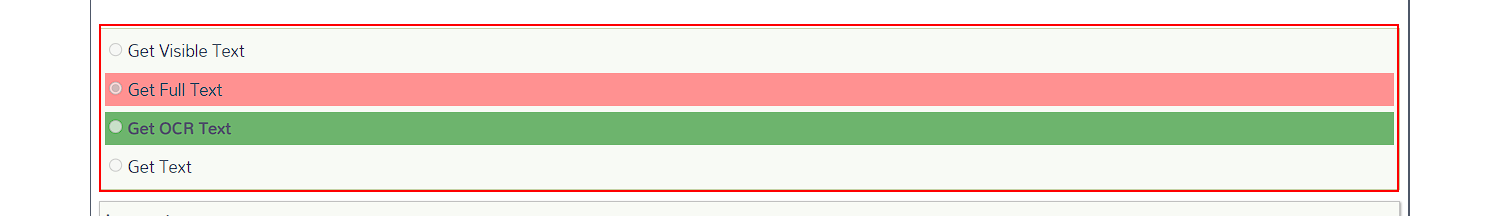
Workflow: Main

Step 1: get-text from the element in window 'UiRPA Exam Questions - Page 10 of 13 - SkillCertPro' (chrome.exe)
